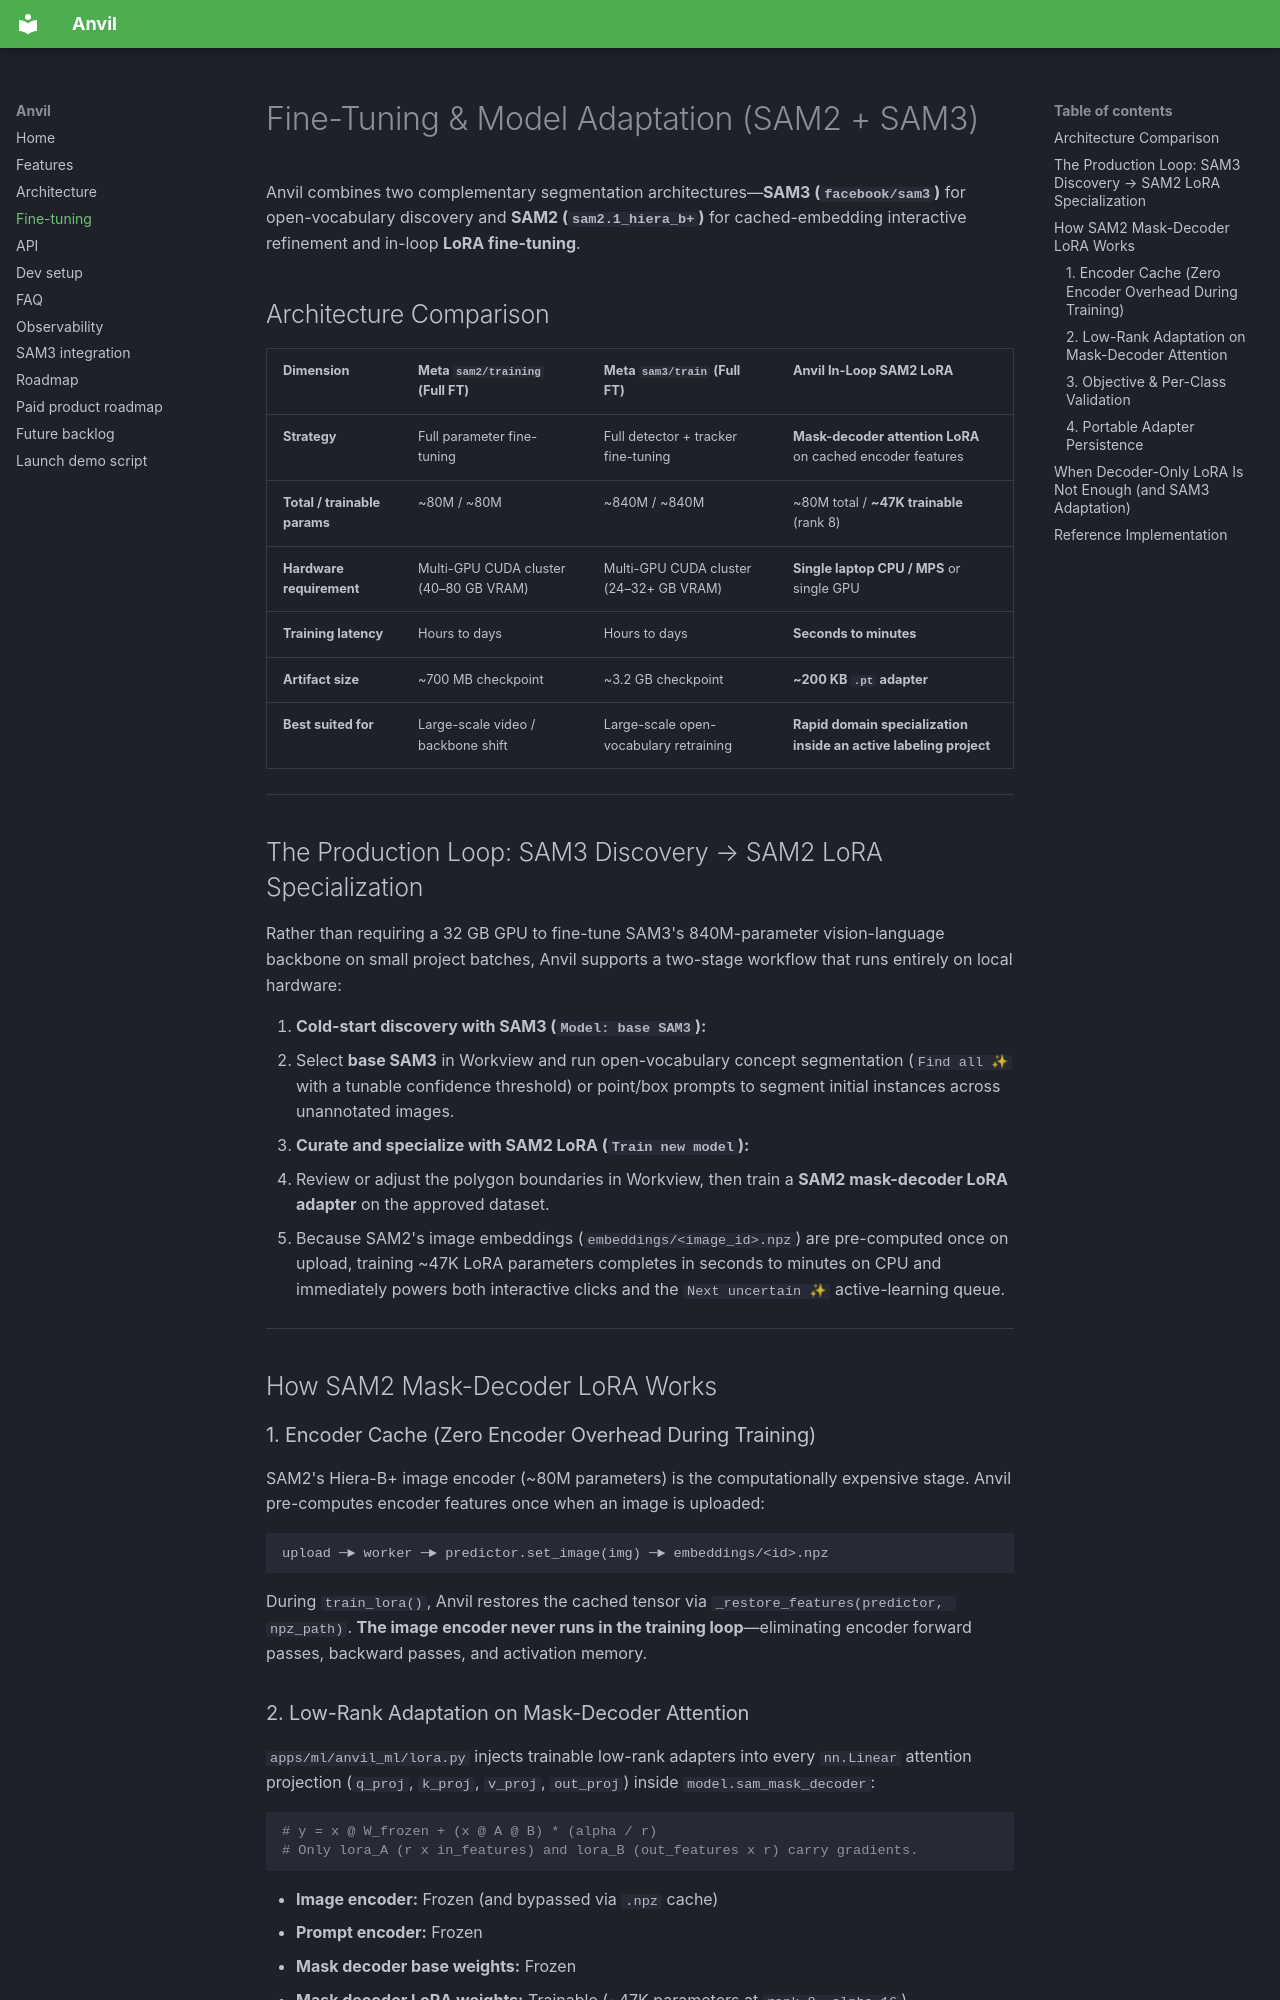

repository: ssgaur/anvil-cv · page: FINE_TUNING/index.html · generator: mkdocs

# Fine-Tuning & Model Adaptation (SAM2 + SAM3)

Anvil combines two complementary segmentation architectures—**SAM3 (`facebook/sam3`)** for open-vocabulary discovery and **SAM2 (`sam2.1_hiera_b+`)** for cached-embedding interactive refinement and in-loop **LoRA fine-tuning**.

## Architecture Comparison

| Dimension | Meta `sam2/training` (Full FT) | Meta `sam3/train` (Full FT) | **Anvil In-Loop SAM2 LoRA** |
| --- | --- | --- | --- |
| **Strategy** | Full parameter fine-tuning | Full detector + tracker fine-tuning | **Mask-decoder attention LoRA** on cached encoder features |
| **Total / trainable params** | ~80M / ~80M | ~840M / ~840M | ~80M total / **~47K trainable** (rank 8) |
| **Hardware requirement** | Multi-GPU CUDA cluster (40–80 GB VRAM) | Multi-GPU CUDA cluster (24–32+ GB VRAM) | **Single laptop CPU / MPS** or single GPU |
| **Training latency** | Hours to days | Hours to days | **Seconds to minutes** |
| **Artifact size** | ~700 MB checkpoint | ~3.2 GB checkpoint | **~200 KB `.pt` adapter** |
| **Best suited for** | Large-scale video / backbone shift | Large-scale open-vocabulary retraining | **Rapid domain specialization inside an active labeling project** |

---

## The Production Loop: SAM3 Discovery → SAM2 LoRA Specialization

Rather than requiring a 32 GB GPU to fine-tune SAM3's 840M-parameter vision-language backbone on small project batches, Anvil supports a two-stage workflow that runs entirely on local hardware:

1. **Cold-start discovery with SAM3 (`Model: base SAM3`):**
   - Select **base SAM3** in Workview and run open-vocabulary concept segmentation (`Find all ✨` with a tunable confidence threshold) or point/box prompts to segment initial instances across unannotated images.
2. **Curate and specialize with SAM2 LoRA (`Train new model`):**
   - Review or adjust the polygon boundaries in Workview, then train a **SAM2 mask-decoder LoRA adapter** on the approved dataset.
   - Because SAM2's image embeddings (`embeddings/<image_id>.npz`) are pre-computed once on upload, training ~47K LoRA parameters completes in seconds to minutes on CPU and immediately powers both interactive clicks and the `Next uncertain ✨` active-learning queue.

---

## How SAM2 Mask-Decoder LoRA Works

### 1. Encoder Cache (Zero Encoder Overhead During Training)

SAM2's Hiera-B+ image encoder (~80M parameters) is the computationally expensive stage. Anvil pre-computes encoder features once when an image is uploaded:

```
upload ─► worker ─► predictor.set_image(img) ─► embeddings/<id>.npz
```

During `train_lora()`, Anvil restores the cached tensor via `_restore_features(predictor, npz_path)`. **The image encoder never runs in the training loop**—eliminating encoder forward passes, backward passes, and activation memory.

### 2. Low-Rank Adaptation on Mask-Decoder Attention

`apps/ml/anvil_ml/lora.py` injects trainable low-rank adapters into every `nn.Linear` attention projection (`q_proj`, `k_proj`, `v_proj`, `out_proj`) inside `model.sam_mask_decoder`:

```python
# y = x @ W_frozen + (x @ A @ B) * (alpha / r)
# Only lora_A (r x in_features) and lora_B (out_features x r) carry gradients.
```

- **Image encoder:** Frozen (and bypassed via `.npz` cache)
- **Prompt encoder:** Frozen
- **Mask decoder base weights:** Frozen
- **Mask decoder LoRA weights:** Trainable (~47K parameters at `rank=8, alpha=16`)
